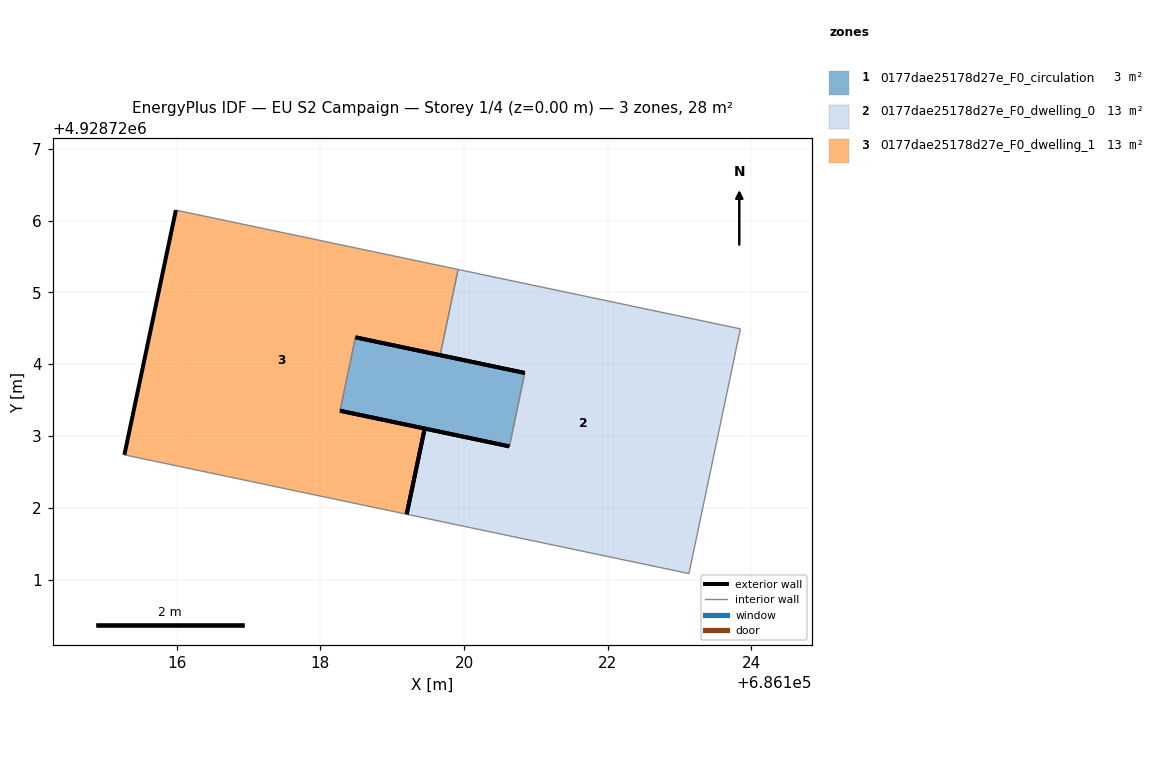
=== STOREY PLAN SPEC (per zone: floor XY polygon, exterior-wall plan segments, windows/doors) ===
zone 1: 0177dae25178d27e_F0_circulation  (2.5 m²)
  floor: (686120.63, 4928722.86) (686120.84, 4928723.88) (686118.49, 4928724.37) (686118.27, 4928723.35)
  exterior wall: (686120.63, 4928722.86) – (686118.27, 4928723.35)  [2.4 m]
  exterior wall: (686118.49, 4928724.37) – (686120.84, 4928723.88)  [2.4 m]
  interior walls: 2
zone 2: 0177dae25178d27e_F0_dwelling_0  (12.7 m²)
  floor: (686123.13, 4928721.08) (686123.85, 4928724.49) (686119.92, 4928725.32) (686119.67, 4928724.13) (686120.84, 4928723.88) (686120.63, 4928722.86) (686119.45, 4928723.10) (686119.20, 4928721.91)
  exterior wall: (686119.45, 4928723.10) – (686120.63, 4928722.86)  [1.2 m]
  exterior wall: (686120.84, 4928723.88) – (686119.67, 4928724.13)  [1.2 m]
  exterior wall: (686119.20, 4928721.91) – (686119.45, 4928723.10)  [1.2 m]
  interior walls: 5
zone 3: 0177dae25178d27e_F0_dwelling_1  (12.7 m²)
  floor: (686119.20, 4928721.91) (686119.45, 4928723.10) (686118.27, 4928723.35) (686118.49, 4928724.37) (686119.67, 4928724.13) (686119.92, 4928725.32) (686115.99, 4928726.14) (686115.27, 4928722.74)
  exterior wall: (686119.67, 4928724.13) – (686118.49, 4928724.37)  [1.2 m]
  exterior wall: (686118.27, 4928723.35) – (686119.45, 4928723.10)  [1.2 m]
  exterior wall: (686115.27, 4928722.74) – (686115.99, 4928726.14)  [3.5 m]
  exterior wall: (686119.45, 4928723.10) – (686119.20, 4928721.91)  [1.2 m]
  interior walls: 4

=== DERIVED (storey summary) ===
Building: EU S2 Campaign
Storey: 1 of 4  (floor level z = 0.00 m)
Storey gross floor area: 28.0 m²
Zones on this storey: 3
  - 0177dae25178d27e_F0_circulation: floor 2.5 m²; exterior wall 4.8 m (14.5 m²); WWR 0.0%
  - 0177dae25178d27e_F0_dwelling_0: floor 12.7 m²; exterior wall 3.6 m (10.9 m²); WWR 0.0%
  - 0177dae25178d27e_F0_dwelling_1: floor 12.7 m²; exterior wall 7.1 m (21.3 m²); WWR 0.0%
Zone adjacency (shared interzone walls):
  - 0177dae25178d27e_F0_circulation ↔ 0177dae25178d27e_F0_dwelling_0
  - 0177dae25178d27e_F0_circulation ↔ 0177dae25178d27e_F0_dwelling_1
  - 0177dae25178d27e_F0_dwelling_0 ↔ 0177dae25178d27e_F0_dwelling_1